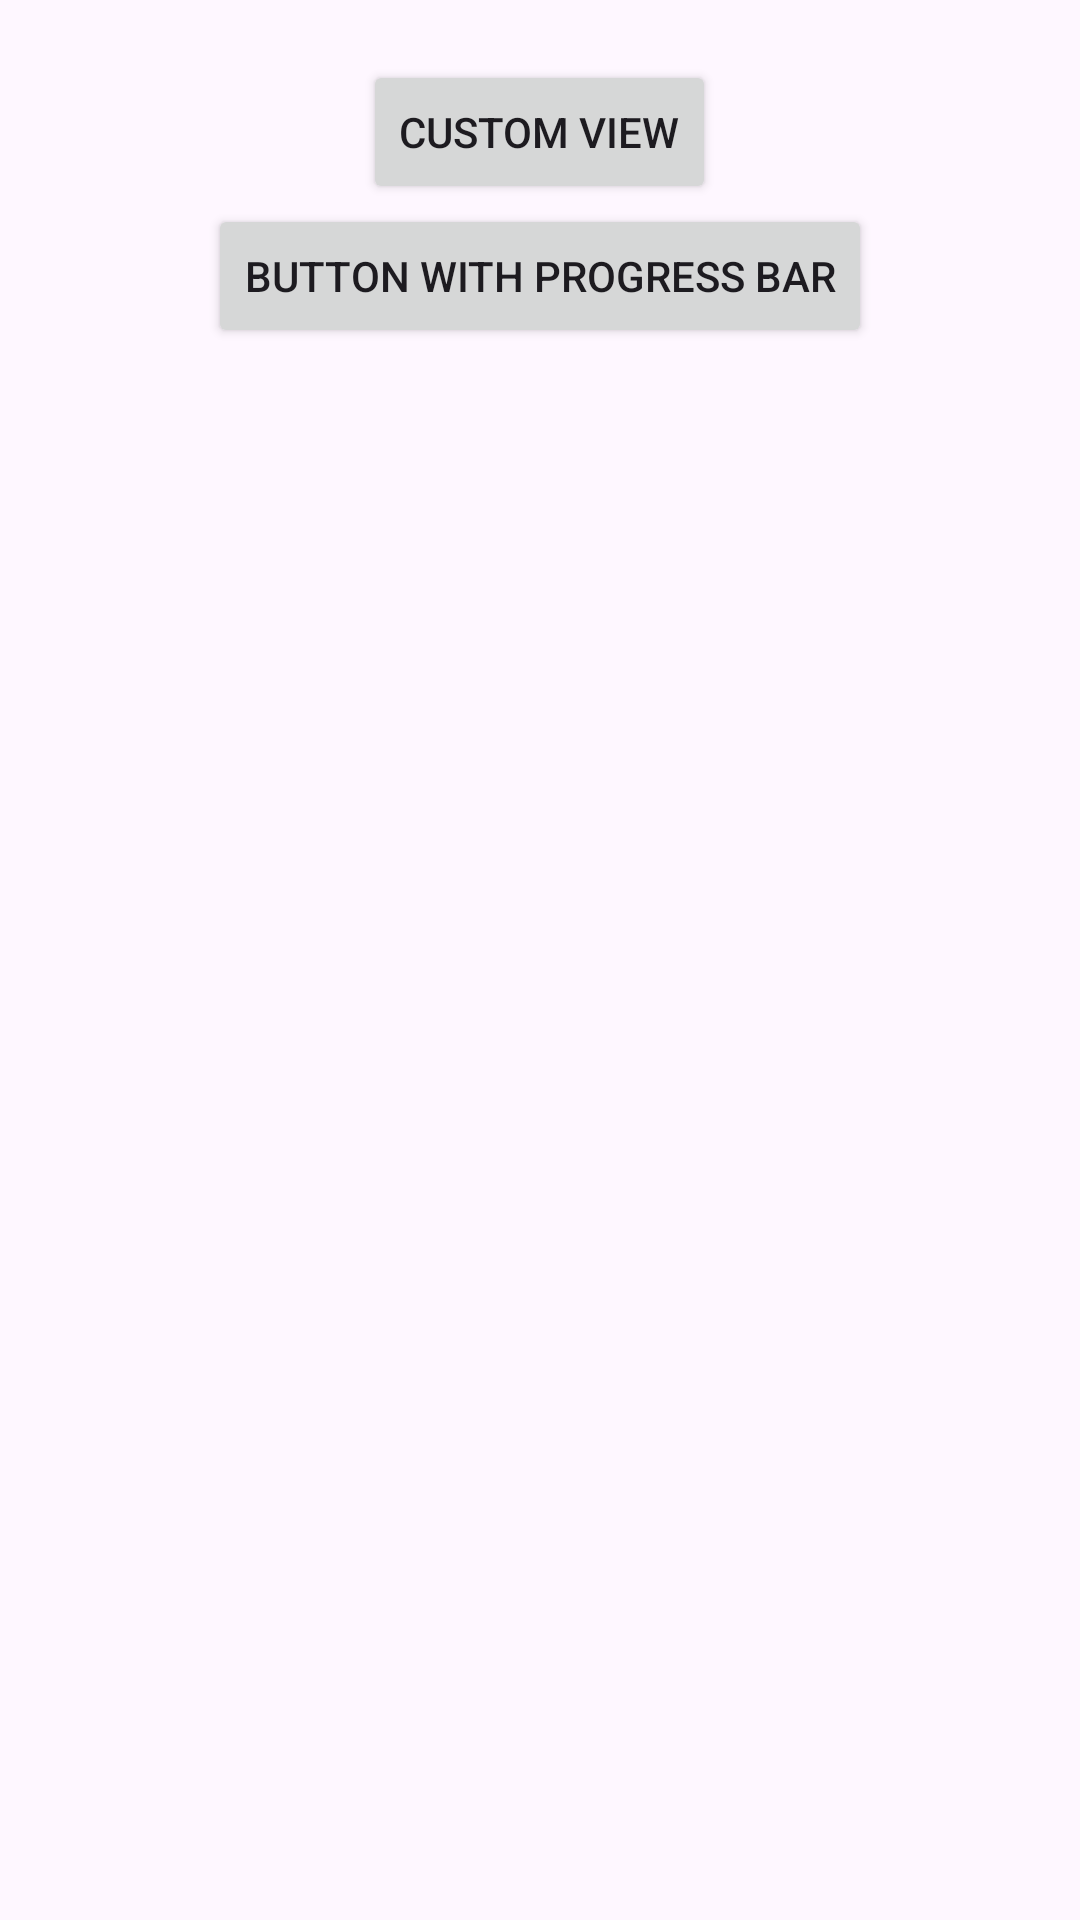

Layout XML and referenced resources for this Android screen:
<!-- AndroidManifest.xml: application theme Theme.DemoCustomViews -->
<!-- res/layout/activity_main.xml -->
<?xml version="1.0" encoding="utf-8"?>
<ScrollView xmlns:android="http://schemas.android.com/apk/res/android"
    xmlns:app="http://schemas.android.com/apk/res-auto"
    xmlns:tools="http://schemas.android.com/tools"
    android:layout_width="match_parent"
    android:layout_height="match_parent"
    tools:context=".MainActivity">

    <LinearLayout
        android:layout_width="match_parent"
        android:layout_height="wrap_content"
        android:orientation="vertical"
        android:padding="20dp"
        android:gravity="center_horizontal"
        app:layout_constraintEnd_toEndOf="parent"
        app:layout_constraintStart_toStartOf="parent"
        app:layout_constraintTop_toTopOf="parent">

        <Button
            android:id="@+id/btn_custom_view"
            android:layout_width="wrap_content"
            android:layout_height="wrap_content"
            android:text="Custom View" />

        <Button
            android:id="@+id/btn_with_pb"
            android:layout_width="wrap_content"
            android:layout_height="wrap_content"
            android:text="Button With Progress Bar" />

    </LinearLayout>

</ScrollView>
<!-- resources referenced by this layout -->
<resources>
  <style name="Theme.DemoCustomViews" parent="Base.Theme.DemoCustomViews" />
  <style name="Base.Theme.DemoCustomViews" parent="Theme.Material3.DayNight.NoActionBar">
          
          
      </style>
</resources>
